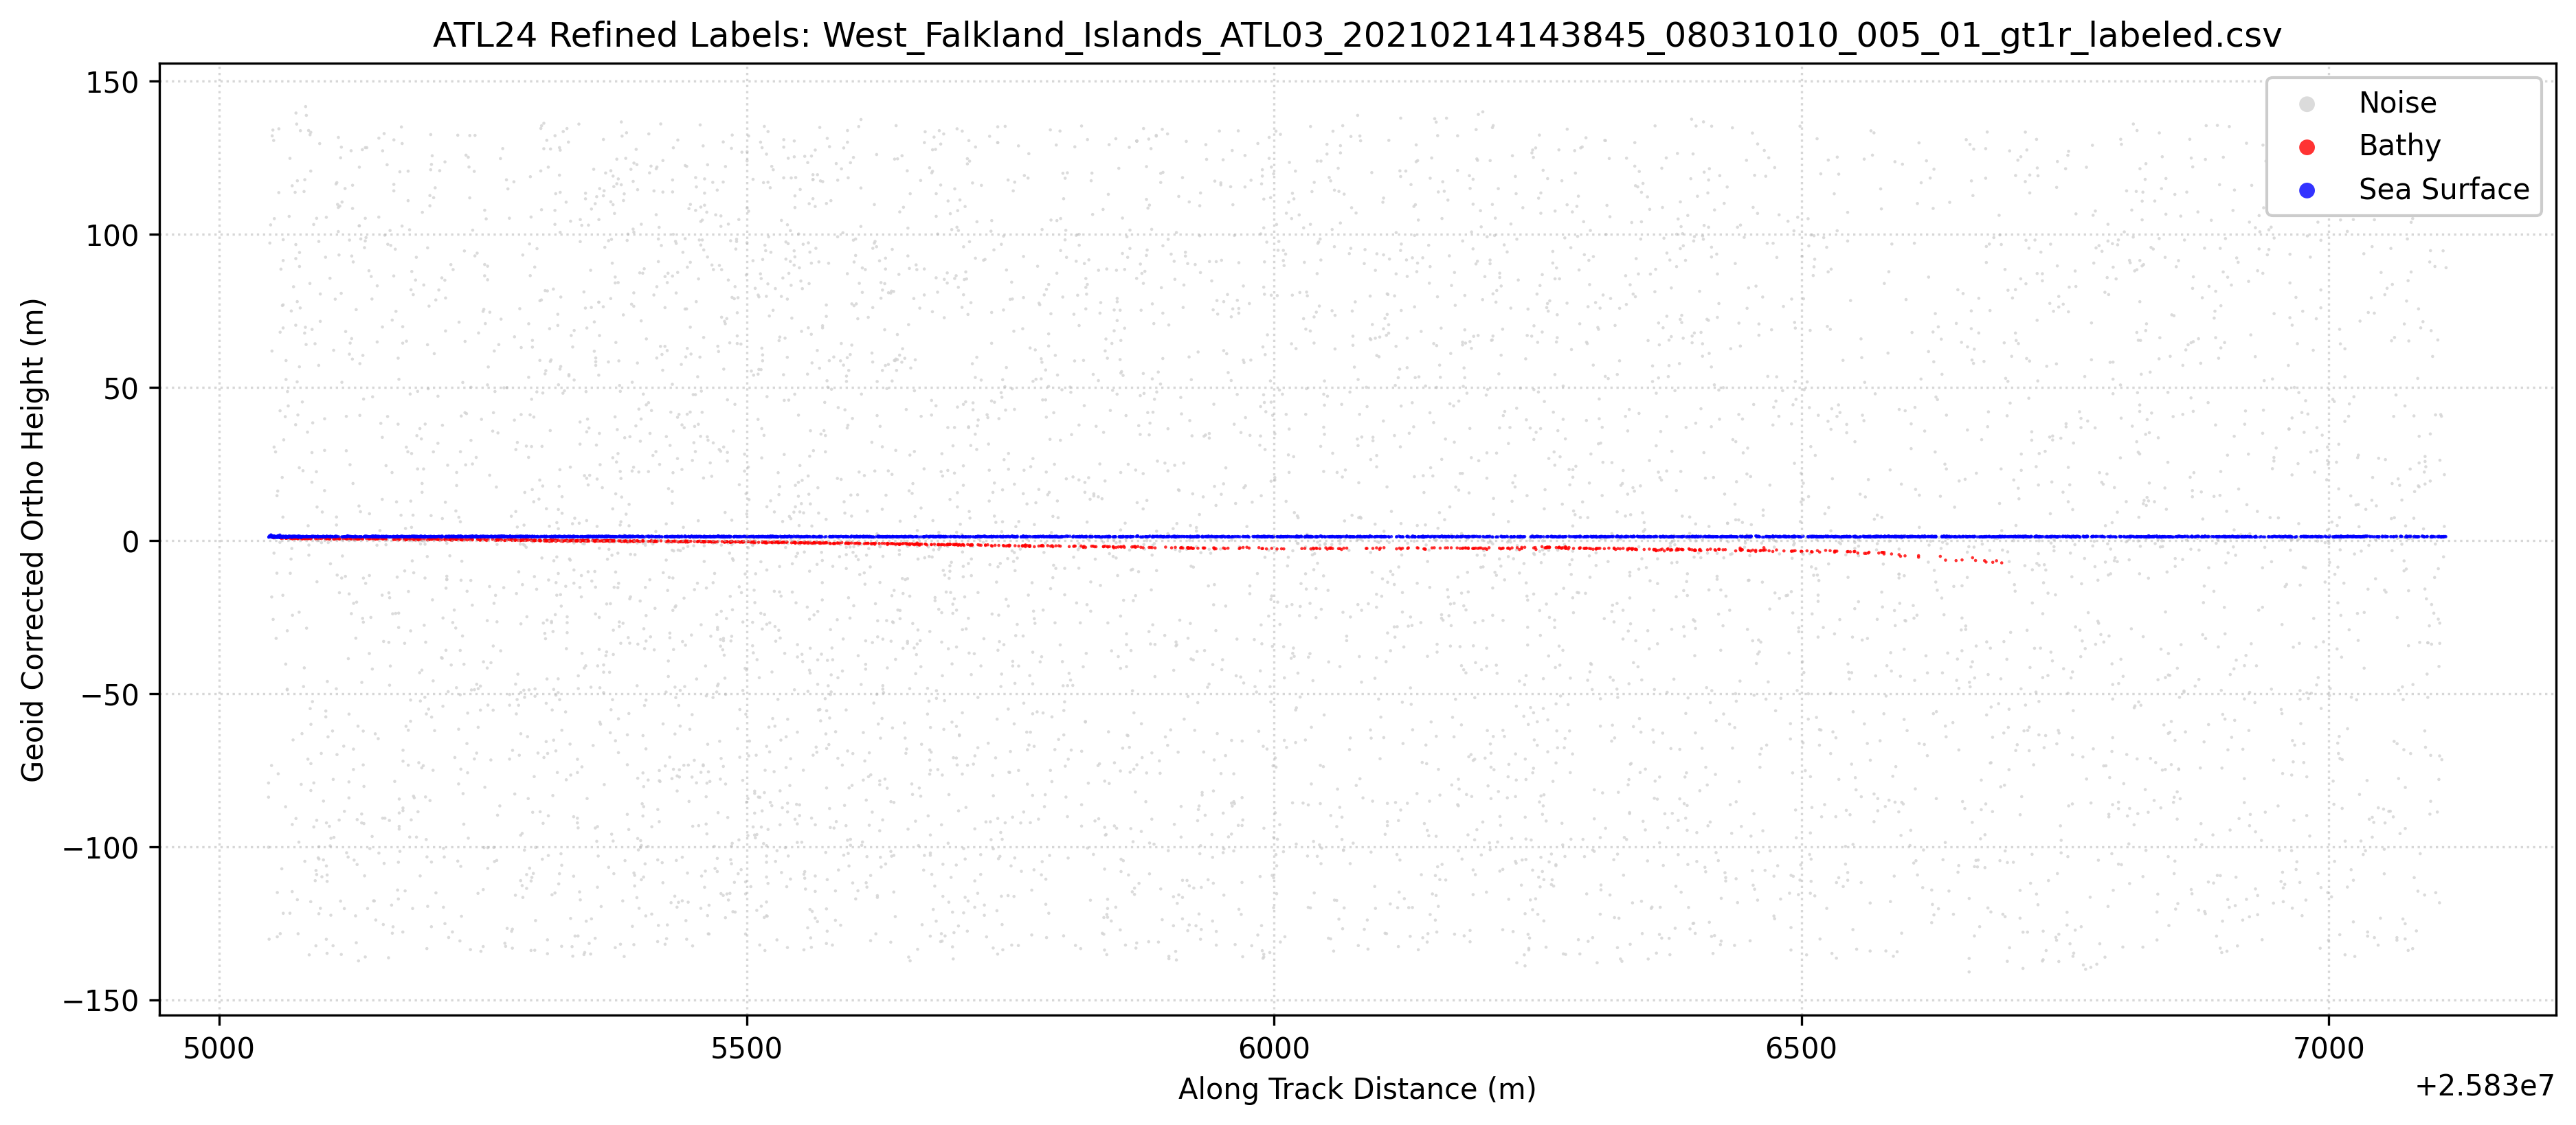

The data file committed next to this chart (first rows):
Ph_Index1, Ph_Index2, GPS_Seconds, Latitude, Longitude, Along_Track_Dist, WGS84_Ellipsoid_Height, labels, Geoid_Corrected_Ortho_Height
567676, 567676, 1297348771, -51.76, -60.48, 25835047, 14.54, 1, 1.023
567677, 567677, 1297348771, -51.76, -60.48, 25835047, 14.7, 1, 1.183
567678, 567678, 1297348771, -51.76, -60.48, 25835047, -65.7, 0, -79.22
567679, 567679, 1297348771, -51.76, -60.48, 25835047, -70.33, 0, -83.84
567680, 567680, 1297348771, -51.76, -60.48, 25835047, -86.67, 0, -100.2
567681, 567681, 1297348771, -51.76, -60.48, 25835048, 110.6, 0, 97.13
567682, 567682, 1297348771, -51.76, -60.48, 25835048, 15.05, 1, 1.528
567683, 567683, 1297348771, -51.76, -60.48, 25835047, -116.7, 0, -130.2
567684, 567684, 1297348771, -51.76, -60.48, 25835049, 116.6, 0, 103.1
567685, 567685, 1297348771, -51.76, -60.48, 25835048, 14.86, 1, 1.337
567686, 567686, 1297348771, -51.76, -60.48, 25835048, 14.79, 1, 1.272
567687, 567687, 1297348771, -51.76, -60.48, 25835048, 14.76, 1, 1.243
567688, 567688, 1297348771, -51.76, -60.48, 25835049, 14.74, 1, 1.221
567689, 567689, 1297348771, -51.76, -60.48, 25835049, 14.79, 1, 1.272
567690, 567690, 1297348771, -51.76, -60.48, 25835049, 15.14, 1, 1.617
567691, 567691, 1297348771, -51.76, -60.48, 25835049, 15.35, 1, 1.833
567692, 567692, 1297348771, -51.76, -60.48, 25835049, 14.71, 1, 1.19
567693, 567693, 1297348771, -51.76, -60.48, 25835049, 14.69, 1, 1.167
567694, 567694, 1297348771, -51.76, -60.48, 25835049, 14.66, 1, 1.146
567695, 567695, 1297348771, -51.76, -60.48, 25835050, 145.7, 0, 132.1
567696, 567696, 1297348771, -51.76, -60.48, 25835050, 75.38, 0, 61.86
567697, 567697, 1297348771, -51.76, -60.48, 25835050, 14.77, 1, 1.256
567698, 567698, 1297348771, -51.76, -60.48, 25835050, 14.66, 1, 1.139
567699, 567699, 1297348771, -51.76, -60.48, 25835050, 14.55, 1, 1.031
567700, 567700, 1297348771, -51.76, -60.48, 25835050, -4.953, 0, -18.47
567701, 567701, 1297348771, -51.76, -60.48, 25835050, -59.99, 0, -73.51
567702, 567702, 1297348771, -51.76, -60.48, 25835051, 147.5, 0, 134
567703, 567703, 1297348771, -51.76, -60.48, 25835051, 14.72, 1, 1.206
567704, 567704, 1297348771, -51.76, -60.48, 25835051, 15, 1, 1.477
567705, 567705, 1297348771, -51.76, -60.48, 25835051, 14.87, 1, 1.356
567706, 567706, 1297348771, -51.76, -60.48, 25835051, 14.7, 1, 1.185
567707, 567707, 1297348771, -51.76, -60.48, 25835051, 15.02, 1, 1.506
567708, 567708, 1297348771, -51.76, -60.48, 25835052, 144.1, 0, 130.6
567709, 567709, 1297348771, -51.76, -60.48, 25835051, 14.74, 1, 1.222
567710, 567710, 1297348771, -51.76, -60.48, 25835051, 14.8, 1, 1.277
567711, 567711, 1297348771, -51.76, -60.48, 25835051, 14.8, 1, 1.277
567712, 567712, 1297348771, -51.76, -60.48, 25835051, 14.4, 3, 0.8791
567713, 567713, 1297348771, -51.76, -60.48, 25835051, 14.51, 1, 0.9879
567714, 567714, 1297348771, -51.76, -60.48, 25835051, 14.78, 1, 1.263
567715, 567715, 1297348771, -51.76, -60.48, 25835051, -12.27, 0, -25.79
567716, 567716, 1297348771, -51.76, -60.48, 25835052, 118.6, 0, 105.1
567717, 567717, 1297348771, -51.76, -60.48, 25835052, 44.02, 0, 30.5
567718, 567718, 1297348771, -51.76, -60.48, 25835052, 14.72, 1, 1.2
567719, 567719, 1297348771, -51.76, -60.48, 25835052, 14.44, 3, 0.9183
567720, 567720, 1297348771, -51.76, -60.48, 25835052, 14.93, 1, 1.413
567721, 567721, 1297348771, -51.76, -60.48, 25835052, 14.73, 1, 1.208
567722, 567722, 1297348771, -51.76, -60.48, 25835052, 9.369, 0, -4.15
567723, 567723, 1297348771, -51.76, -60.48, 25835052, 14.9, 1, 1.377
567724, 567724, 1297348771, -51.76, -60.48, 25835053, 14.69, 1, 1.175
567725, 567725, 1297348771, -51.76, -60.48, 25835053, 14.63, 1, 1.107
567726, 567726, 1297348771, -51.76, -60.48, 25835053, 14.16, 0, 0.6381
567727, 567727, 1297348771, -51.76, -60.48, 25835053, 14.81, 1, 1.291
567728, 567728, 1297348771, -51.76, -60.48, 25835053, 14.55, 1, 1.03
567729, 567729, 1297348771, -51.76, -60.48, 25835053, 14.71, 1, 1.19
567730, 567730, 1297348771, -51.76, -60.48, 25835053, 14.91, 1, 1.396
567731, 567731, 1297348771, -51.76, -60.48, 25835053, 14.82, 1, 1.306
567732, 567732, 1297348771, -51.76, -60.48, 25835053, 14.74, 1, 1.218
567733, 567733, 1297348771, -51.76, -60.48, 25835053, 42.44, 0, 28.92
567734, 567734, 1297348771, -51.76, -60.48, 25835053, 14.79, 1, 1.271
567735, 567735, 1297348771, -51.76, -60.48, 25835053, 14.64, 1, 1.124
... 11,607 more rows
